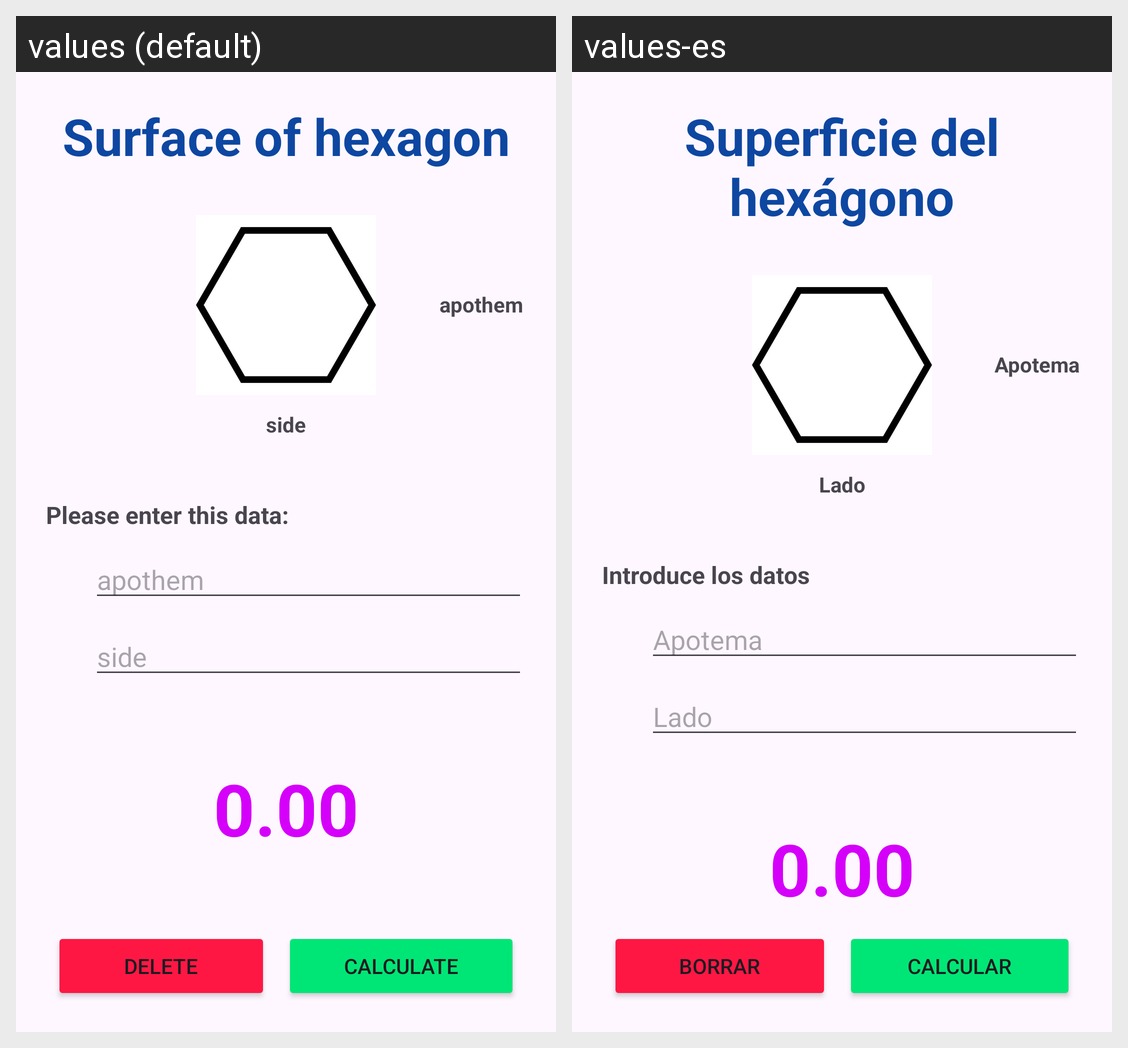

Locale-by-locale string values for the Android screen shown in this grid:
Android screen res/layout/activity_hexagon.xml rendered under 2 locales, left to right: values (default), values-es. Device: Nexus 5 (rendered at 1080×1920; each locale shown at half size, 540×960, under a caption strip naming it); theme Theme.CálculoDeSuperficies.
Strings drawn on this screen, with the default value and each locale's value (text and hints the layout hard-codes, and strings that could not be matched under every locale, appear in the picture but are not listed):

title_RH
  values: Surface of hexagon
  values-es: Superficie del hexágono

lbl_apothem_RP
  values: apothem
  values-es: Apotema

lbl_side_RP
  values: side
  values-es: Lado

lbl_enterData
  values: Please enter this data:
  values-es: Introduce los datos

txt_result
  values: 0.00
  values-es: 0.00  [not translated; the default value is used]

btn_delete
  values: DELETE
  values-es: Borrar

btn_calculate
  values: CALCULATE
  values-es: Calcular
